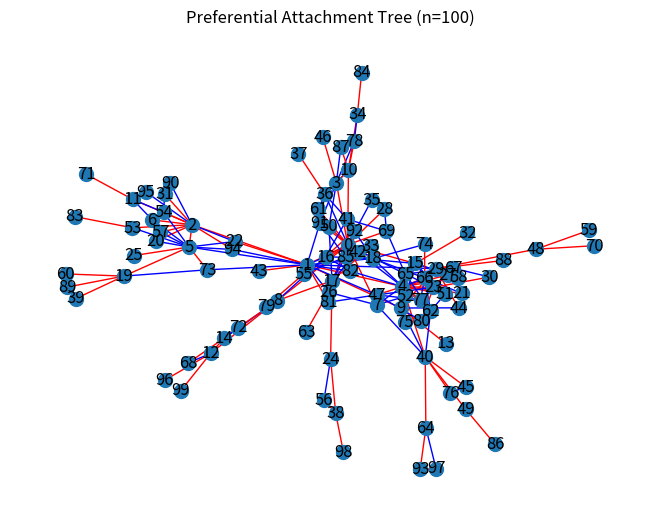

Write the Python code that produced this figure.
import networkx as nx
import random
import matplotlib.pyplot as plt

def preferential_attachment_tree(n,p):
    """
    Generate a preferential attachment tree with n nodes.
    Each new node attaches to one existing node with probability proportional to degree.
    """
    G = nx.Graph()
    G.add_node(0)  # Start with a single node

    degrees = [1]  # degree list for efficient sampling (initial node has degree 1 for sampling)

    for new_node in range(1, n):
        # Pick a node to attach to, based on degree
        existing_node = random.choices(
            population=list(range(len(degrees))),
            weights=degrees,
            k=1
        )[0]

        # Add the edge
        
        for neighbor in list(G.neighbors(existing_node)):
            if random.uniform(0,1)<=p:
                G.add_edge(new_node, neighbor, color = 'b')
        G.add_edge(new_node, existing_node, color='r')
        # Update the degrees list
        degrees.append(1)  # new node has degree 1
        degrees[existing_node] += 1
    print("Max degree is", max(degrees))
    return G

# Example usage
if __name__ == "__main__":
    n = 100  # number of nodes
    tree = preferential_attachment_tree(n, p=0.15)
    edges = tree.edges()
    colors = [tree[u][v]['color'] for u,v in edges]
    # Draw the tree
    pos = nx.spring_layout(tree)
    nx.draw(tree, pos, with_labels=True, node_size=100, edge_color=colors)
    plt.title("Preferential Attachment Tree (n=100)")
    plt.show()
